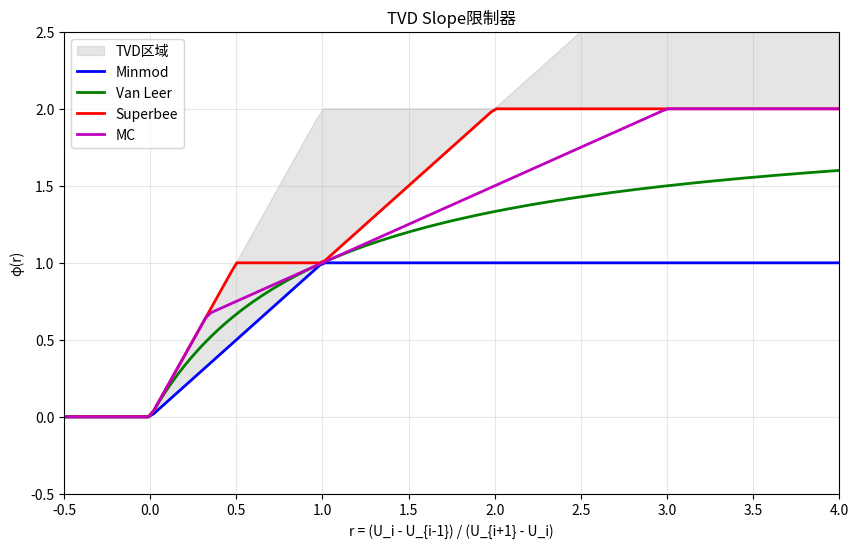

The matplotlib source for this figure:
#!/usr/bin/env python
# -*- coding: utf-8 -*-
"""
Slope限制器集合

实现多种TVD (Total Variation Diminishing) slope限制器：
- Minmod
- Van Leer
- Superbee
- MC (Monotonized Central)

用于MUSCL重构保证单调性

作者: Claude
日期: 2025-10-23
"""

import numpy as np


def minmod(a, b, c=None):
    """
    Minmod限制器

    三参数版本:
      minmod(a,b,c) = { min(a,b,c)  if a,b,c > 0
                      { max(a,b,c)  if a,b,c < 0
                      { 0           otherwise

    二参数版本:
      minmod(a,b) = { min(a,b)  if a,b > 0
                    { max(a,b)  if a,b < 0
                    { 0         otherwise

    Args:
        a, b, c: 标量或数组

    Returns:
        限制后的值
    """
    if c is None:
        # 二参数版本
        return np.where(
            a * b > 0,
            np.where(np.abs(a) < np.abs(b), a, b),
            0.0
        )
    else:
        # 三参数版本
        return np.where(
            (a > 0) & (b > 0) & (c > 0),
            np.minimum(np.minimum(a, b), c),
            np.where(
                (a < 0) & (b < 0) & (c < 0),
                np.maximum(np.maximum(a, b), c),
                0.0
            )
        )


def vanleer(a, b):
    """
    Van Leer限制器

    φ(r) = (r + |r|) / (1 + |r|)
    其中 r = a/b

    更平滑但可能稍耗散

    Args:
        a, b: 标量或数组

    Returns:
        限制后的值
    """
    # 避免除零
    eps = 1e-12

    # 计算比值 r
    r = np.where(np.abs(b) > eps, a / b, 0.0)

    # Van Leer限制函数
    phi = (r + np.abs(r)) / (1 + np.abs(r))

    return phi * b


def superbee(a, b):
    """
    Superbee限制器

    φ(r) = max(0, min(2r, 1), min(r, 2))
    其中 r = a/b

    最不耗散但可能产生轻微振荡

    Args:
        a, b: 标量或数组

    Returns:
        限制后的值
    """
    eps = 1e-12

    # 计算比值 r
    r = np.where(np.abs(b) > eps, a / b, 0.0)

    # Superbee限制函数
    phi = np.maximum(
        0,
        np.maximum(
            np.minimum(2 * r, 1),
            np.minimum(r, 2)
        )
    )

    return phi * b


def mc_limiter(a, b):
    """
    MC (Monotonized Central) 限制器

    φ(r) = max(0, min((1+r)/2, 2, 2r))
    其中 r = a/b

    介于Minmod和Superbee之间的平衡

    Args:
        a, b: 标量或数组

    Returns:
        限制后的值
    """
    eps = 1e-12

    # 计算比值 r
    r = np.where(np.abs(b) > eps, a / b, 0.0)

    # MC限制函数
    phi = np.maximum(
        0,
        np.minimum(
            np.minimum((1 + r) / 2, 2),
            2 * r
        )
    )

    return phi * b


def compute_limited_slope(U_minus, U_center, U_plus, dx_minus, dx_center, dx_plus,
                          limiter='minmod', theta=1.5):
    """
    计算TVD限制后的斜率

    用于MUSCL重构的斜率计算

    Args:
        U_minus: i-1单元的值
        U_center: i单元的值
        U_plus: i+1单元的值
        dx_minus: i-1单元的尺寸
        dx_center: i单元的尺寸
        dx_plus: i+1单元的尺寸
        limiter: 限制器类型 ('minmod', 'vanleer', 'superbee', 'mc')
        theta: Minmod的theta参数 (1.0-2.0, 通常1.5)

    Returns:
        sigma: 限制后的斜率
    """
    # 计算三个斜率估计
    grad_backward = (U_center - U_minus) / dx_center
    grad_forward = (U_plus - U_center) / dx_plus
    grad_central = (U_plus - U_minus) / (dx_center + dx_plus)

    if limiter == 'minmod':
        # Minmod三参数版本
        sigma = minmod(theta * grad_backward, grad_central, theta * grad_forward)

    elif limiter == 'vanleer':
        # Van Leer使用backward和forward
        sigma = vanleer(grad_backward, grad_forward)

    elif limiter == 'superbee':
        # Superbee使用backward和forward
        sigma = superbee(grad_backward, grad_forward)

    elif limiter == 'mc':
        # MC限制器
        sigma = mc_limiter(grad_backward, grad_forward)

    else:
        raise ValueError(f"Unknown limiter: {limiter}")

    return sigma


# 测试和可视化
if __name__ == "__main__":
    import matplotlib.pyplot as plt

    print("=" * 70)
    print("Slope限制器测试")
    print("=" * 70)
    print()

    # 测试1: 标量测试
    print("测试1: 标量值")
    a_vals = [1.0, -1.0, 1.0, 0.5]
    b_vals = [2.0, -0.5, -1.0, 1.0]

    print(f"{'a':>6} | {'b':>6} | {'minmod':>8} | {'vanleer':>8} | {'superbee':>8} | {'mc':>8}")
    print("-" * 70)

    for a, b in zip(a_vals, b_vals):
        mm = minmod(a, b)
        vl = vanleer(a, b)
        sb = superbee(a, b)
        mc = mc_limiter(a, b)
        print(f"{a:>6.2f} | {b:>6.2f} | {mm:>8.4f} | {vl:>8.4f} | {sb:>8.4f} | {mc:>8.4f}")

    print()

    # 测试2: 可视化限制器函数
    print("测试2: 生成限制器函数可视化")

    r = np.linspace(-2, 4, 200)

    # 计算各种限制器的phi(r)
    phi_minmod = np.maximum(0, np.minimum(1, r))
    phi_vanleer = (r + np.abs(r)) / (1 + np.abs(r))
    phi_superbee = np.maximum(0, np.maximum(np.minimum(2*r, 1), np.minimum(r, 2)))
    phi_mc = np.maximum(0, np.minimum(np.minimum((1+r)/2, 2), 2*r))

    # TVD区域边界
    r_plot = np.linspace(0, 4, 100)
    tvd_lower = np.maximum(0, r_plot)
    tvd_upper = np.minimum(2, 2*r_plot)

    plt.figure(figsize=(10, 6))

    # 绘制TVD区域
    plt.fill_between(r_plot, tvd_lower, tvd_upper, alpha=0.2, color='gray', label='TVD区域')

    # 绘制限制器
    plt.plot(r, phi_minmod, 'b-', linewidth=2, label='Minmod')
    plt.plot(r, phi_vanleer, 'g-', linewidth=2, label='Van Leer')
    plt.plot(r, phi_superbee, 'r-', linewidth=2, label='Superbee')
    plt.plot(r, phi_mc, 'm-', linewidth=2, label='MC')

    plt.xlabel('r = (U_i - U_{i-1}) / (U_{i+1} - U_i)')
    plt.ylabel('φ(r)')
    plt.title('TVD Slope限制器')
    plt.legend()
    plt.grid(True, alpha=0.3)
    plt.xlim(-0.5, 4)
    plt.ylim(-0.5, 2.5)

    plt.savefig('slope_limiters_comparison.png', dpi=150, bbox_inches='tight')
    print("  ✓ 保存图像: slope_limiters_comparison.png")

    print()

    # 测试3: 数组测试
    print("测试3: 数组操作")
    U = np.array([1.0, 1.5, 1.8, 1.7, 1.9, 2.0])
    dx = np.ones(len(U)) * 0.5

    print(f"  输入数组 U: {U}")
    print(f"  网格间距 dx: {dx}")
    print()

    # 对内部点计算限制后的斜率
    for i in range(1, len(U) - 1):
        sigma_mm = compute_limited_slope(
            U[i-1], U[i], U[i+1],
            dx[i-1], dx[i], dx[i+1],
            limiter='minmod'
        )
        sigma_vl = compute_limited_slope(
            U[i-1], U[i], U[i+1],
            dx[i-1], dx[i], dx[i+1],
            limiter='vanleer'
        )

        print(f"  i={i}: minmod斜率={sigma_mm:.4f}, vanleer斜率={sigma_vl:.4f}")

    print()
    print("✓ 所有测试完成")
